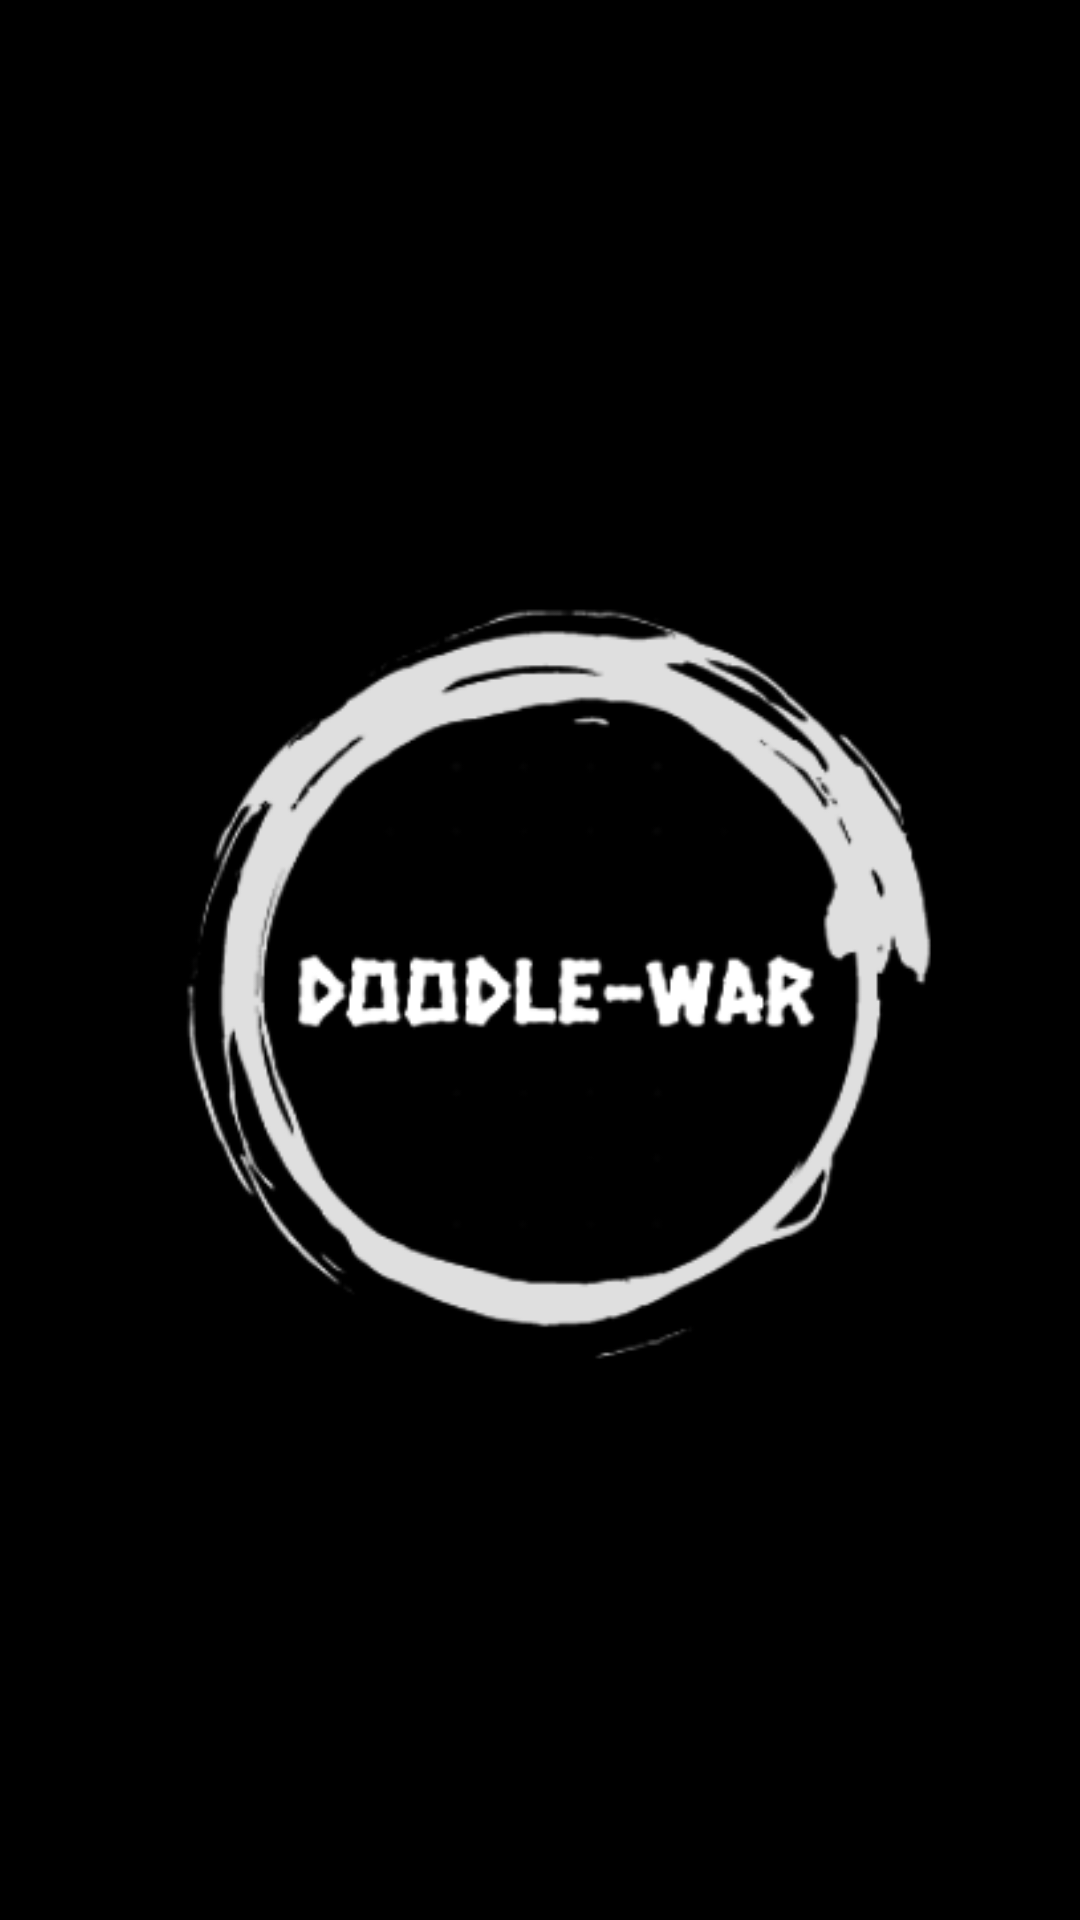

Reconstruct the res/layout file that produces this screen, plus the resources it refers to.
<!-- AndroidManifest.xml: application theme Theme.Doodle_War -->
<!-- res/layout/activity_main.xml -->
<?xml version="1.0" encoding="utf-8"?>
<androidx.constraintlayout.widget.ConstraintLayout xmlns:android="http://schemas.android.com/apk/res/android"
    xmlns:app="http://schemas.android.com/apk/res-auto"
    xmlns:tools="http://schemas.android.com/tools"
    android:layout_width="match_parent"
    android:layout_height="match_parent"
    tools:context=".MainActivity"
    android:background="@color/black">

    <ImageView
        android:id="@+id/imageView"
        android:layout_width="367dp"
        android:layout_height="463dp"
        app:layout_constraintBottom_toBottomOf="parent"
        app:layout_constraintEnd_toEndOf="parent"
        app:layout_constraintStart_toStartOf="parent"
        app:layout_constraintTop_toTopOf="parent"
        app:layout_constraintVertical_bias="0.548"
        app:srcCompat="@drawable/logoinvert" />
</androidx.constraintlayout.widget.ConstraintLayout>
<!-- resources referenced by this layout -->
<resources>
  <color name="black">#FF000000</color>
  <!-- drawable logoinvert: png bitmap (drawable, 49116 bytes) -->
  <style name="Theme.Doodle_War" parent="Theme.AppCompat.DayNight.NoActionBar">
          
          <item name="colorPrimary">@color/purple_500</item>
          <item name="colorPrimaryVariant">@color/purple_700</item>
          <item name="colorOnPrimary">@color/white</item>
          
          <item name="colorSecondary">@color/teal_200</item>
          <item name="colorSecondaryVariant">@color/teal_700</item>
          <item name="colorOnSecondary">@color/black</item>
          
          <item name="android:statusBarColor" tools:targetApi="l">?attr/colorPrimaryVariant</item>
          
      </style>
  <color name="purple_500">#FF6200EE</color>
  <color name="purple_700">#FF3700B3</color>
  <color name="white">#FFFFFFFF</color>
  <color name="teal_200">#FF03DAC5</color>
  <color name="teal_700">#FF018786</color>
</resources>
